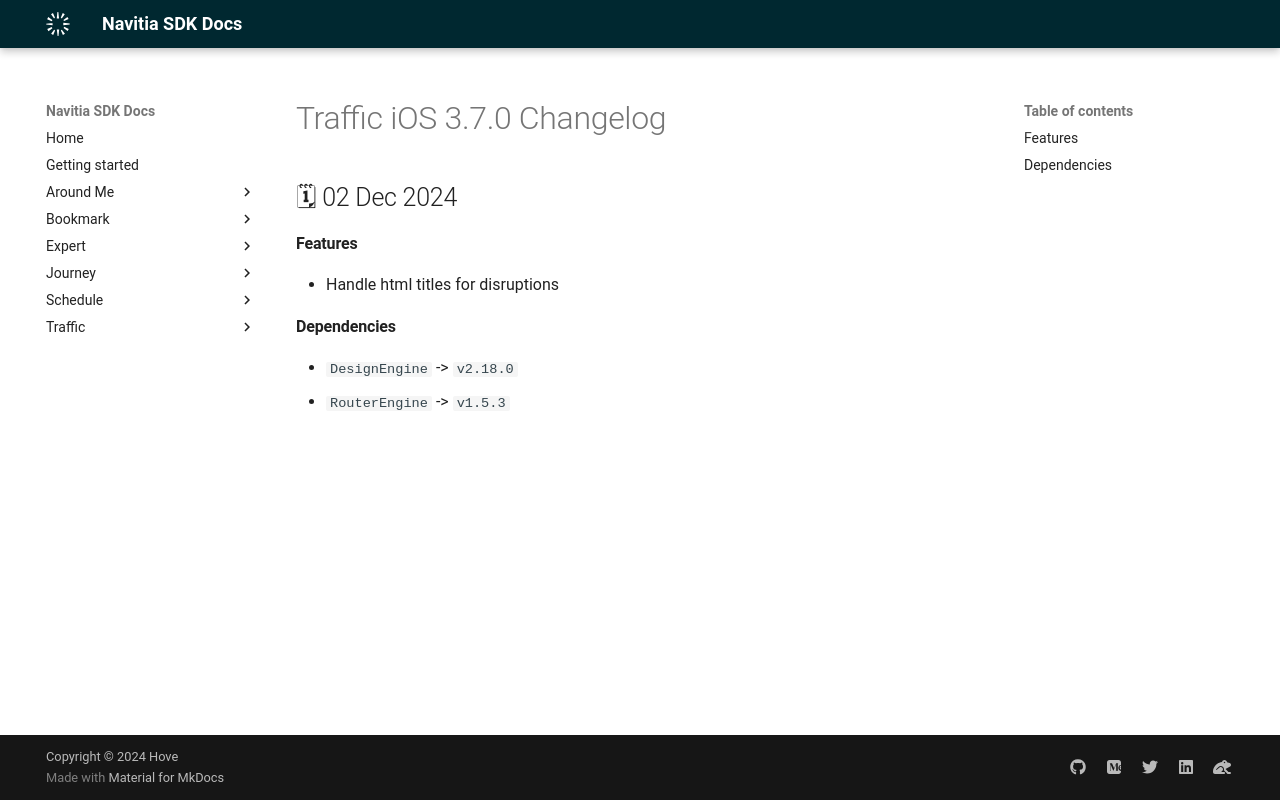

repository: hove-io/navitia_sdk_docs · page: traffic/ios/releases/3.7.0/index.html · generator: mkdocs

---
title: Traffic iOS 3.7.0 - Changelog - Navitia SDK Docs
---

# Traffic iOS 3.7.0 Changelog

<h2>🗓 02 Dec 2024</h2>

#### Features 
- Handle html titles for disruptions

#### Dependencies
- `DesignEngine` -> `v2.18.0`
- `RouterEngine` -> `v1.5.3`
